Labelled photos from "My_datasheet", an image-classification folder in AndersonBenitesKoW/Proyecto_Paltas. The possible labels are: first quality, second quality, third quality.

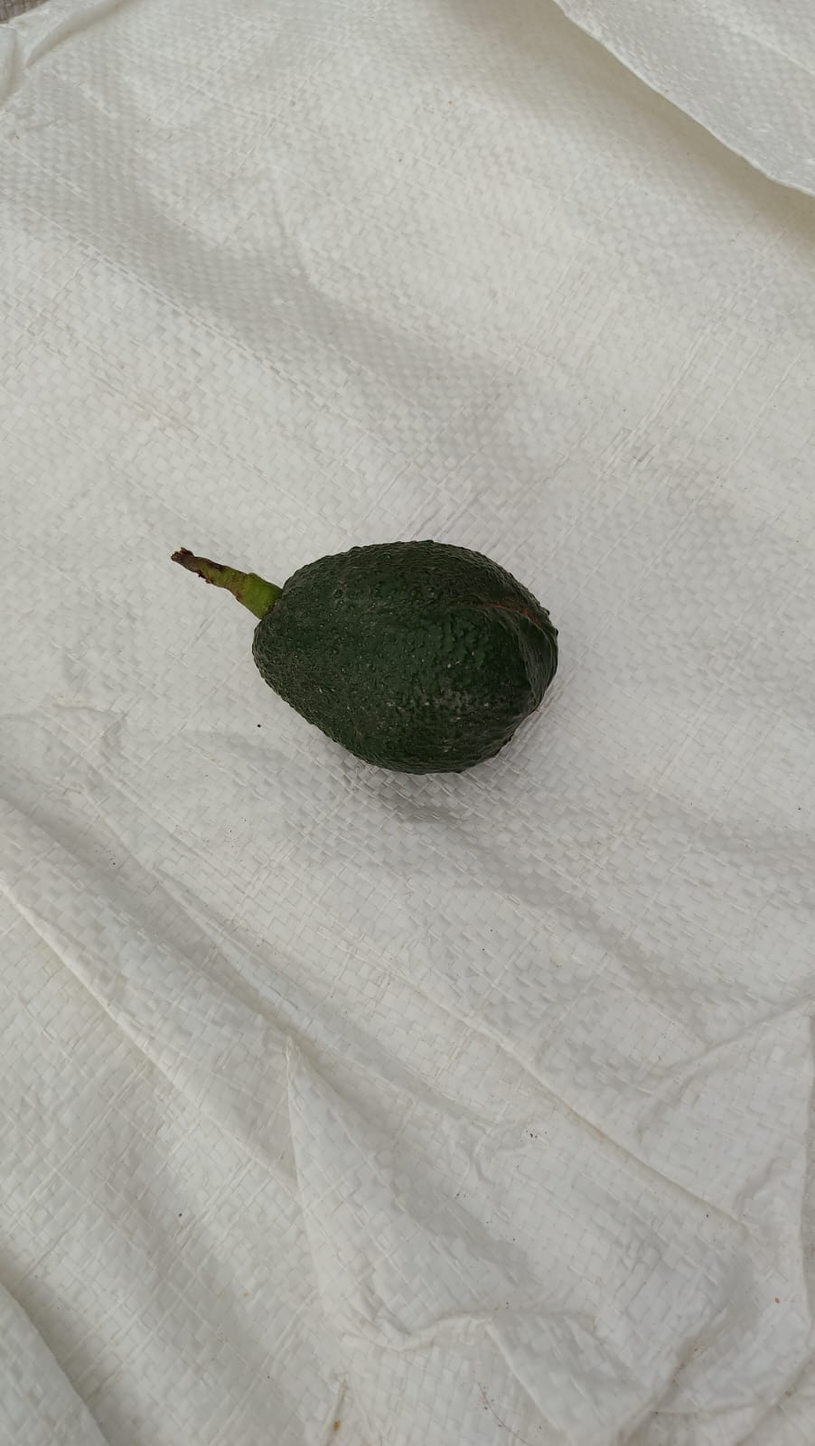
Label: first quality

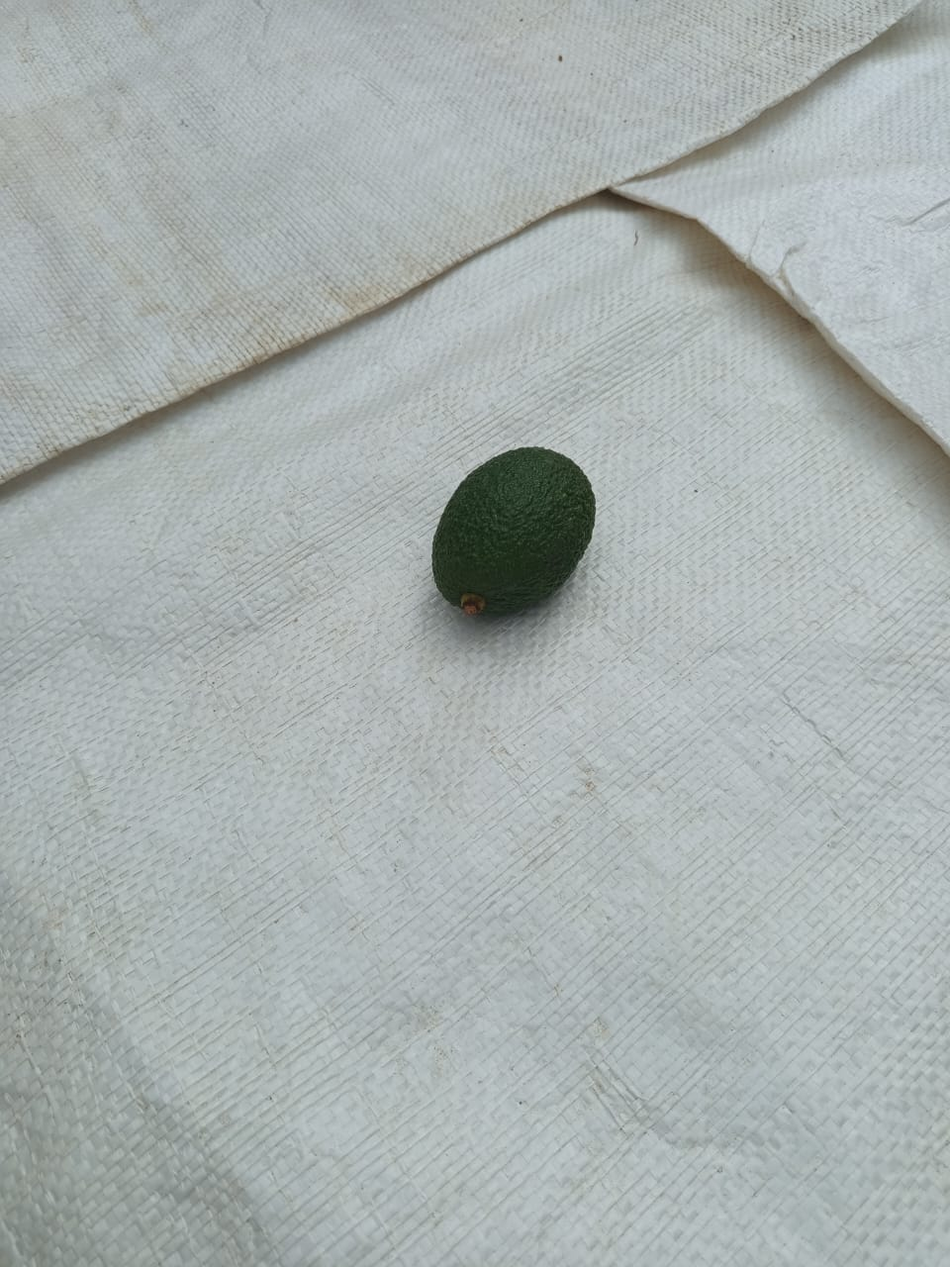
Label: second quality

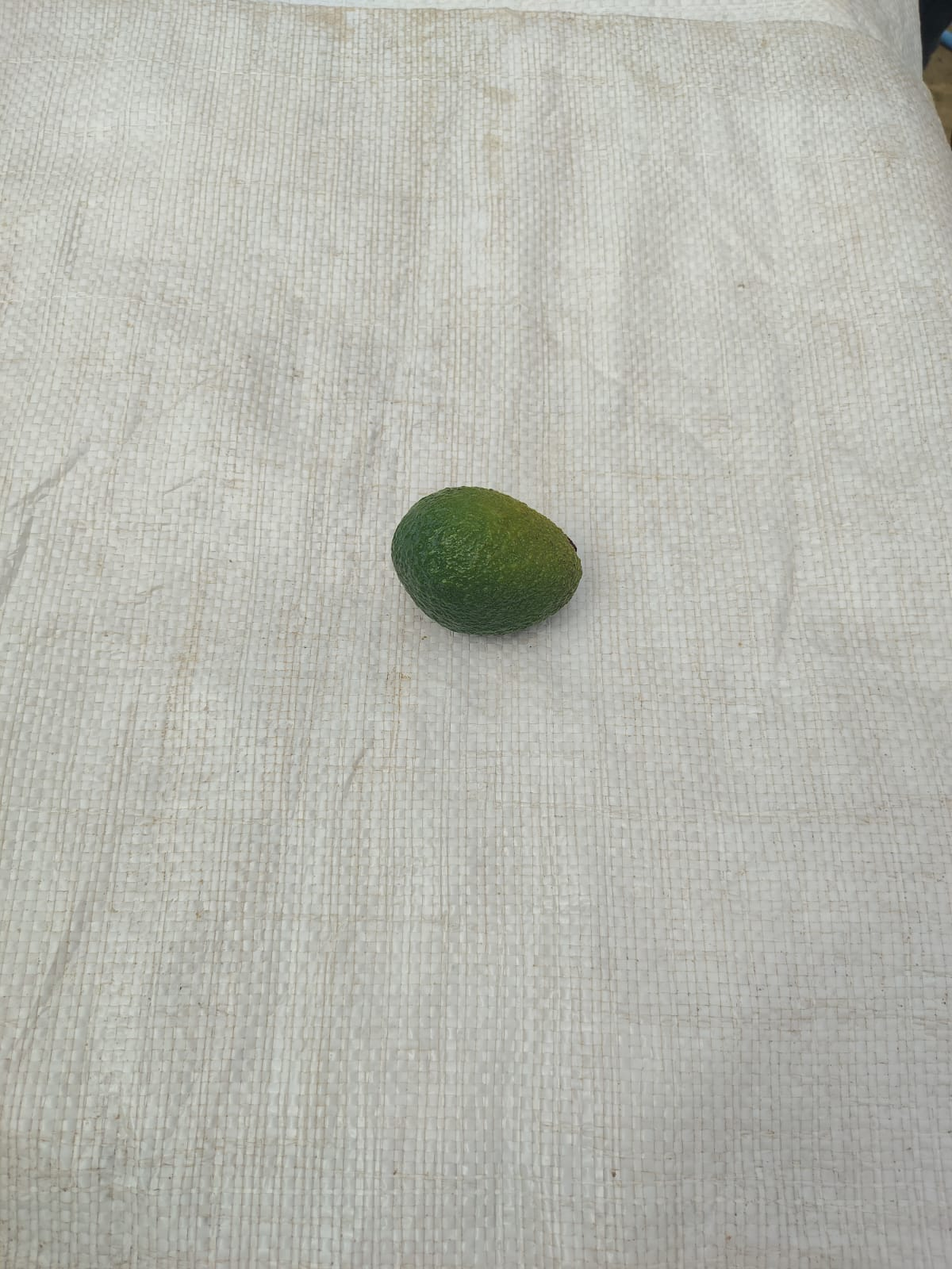
Label: second quality

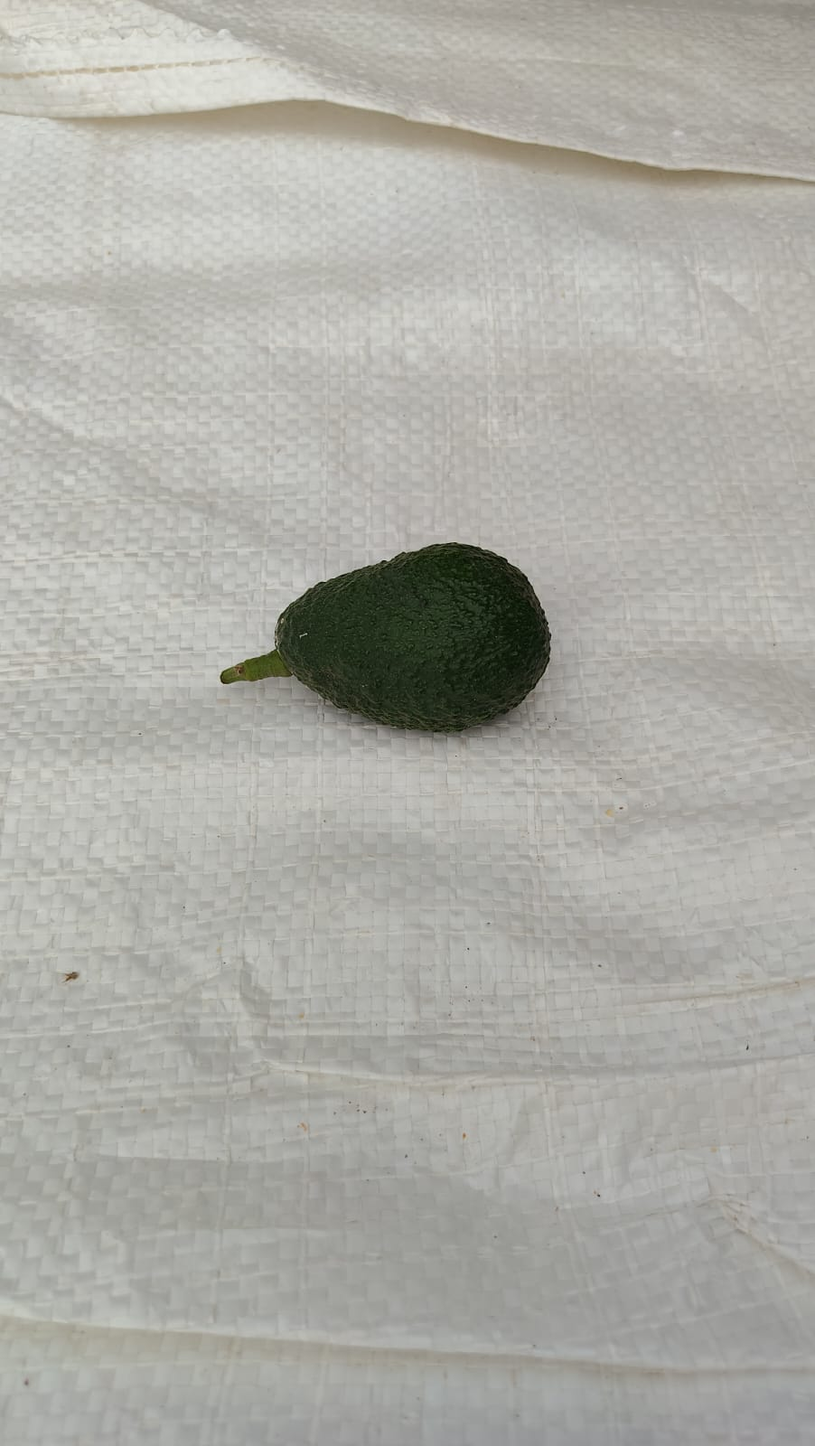
Label: third quality

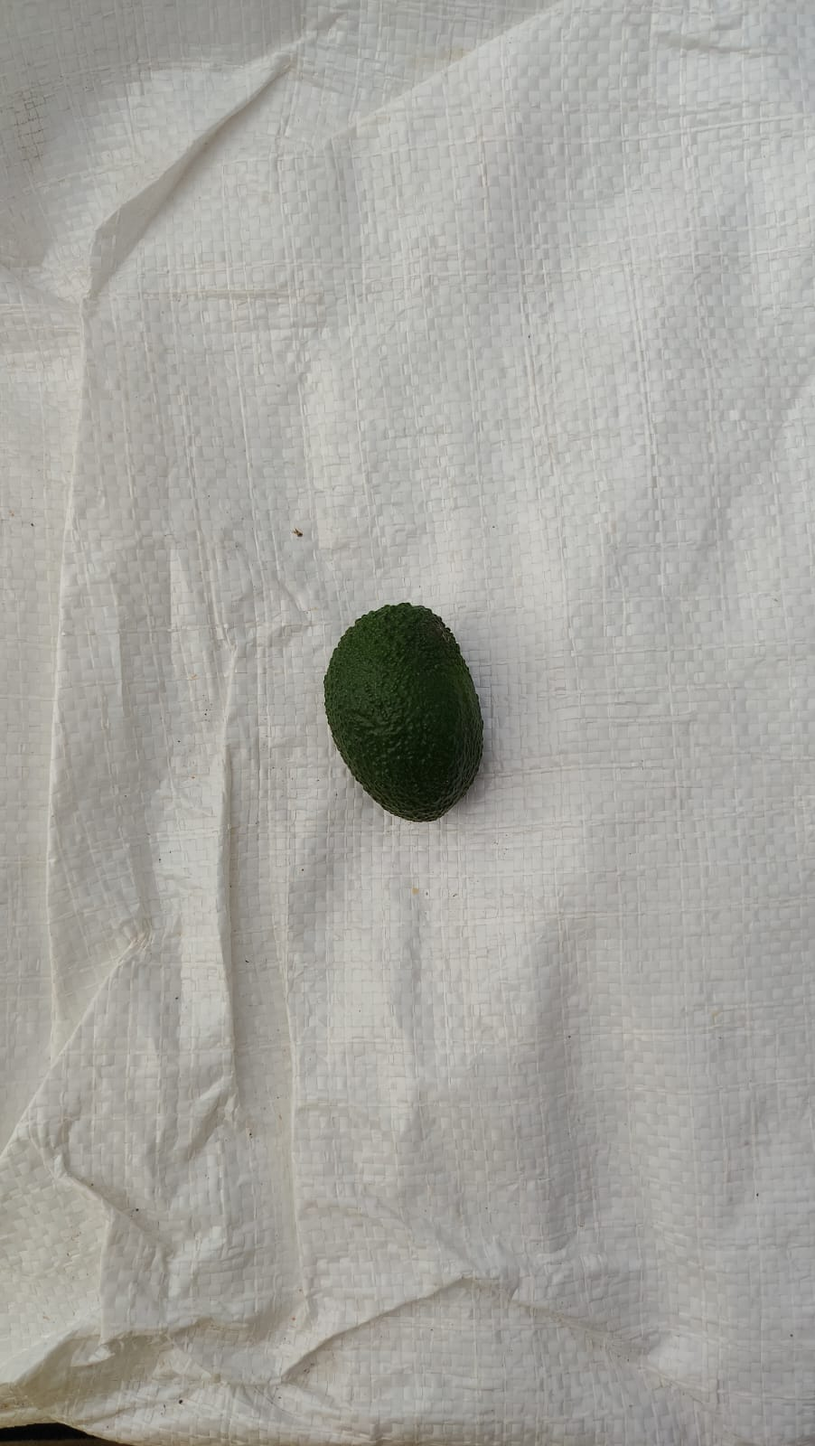
Label: third quality

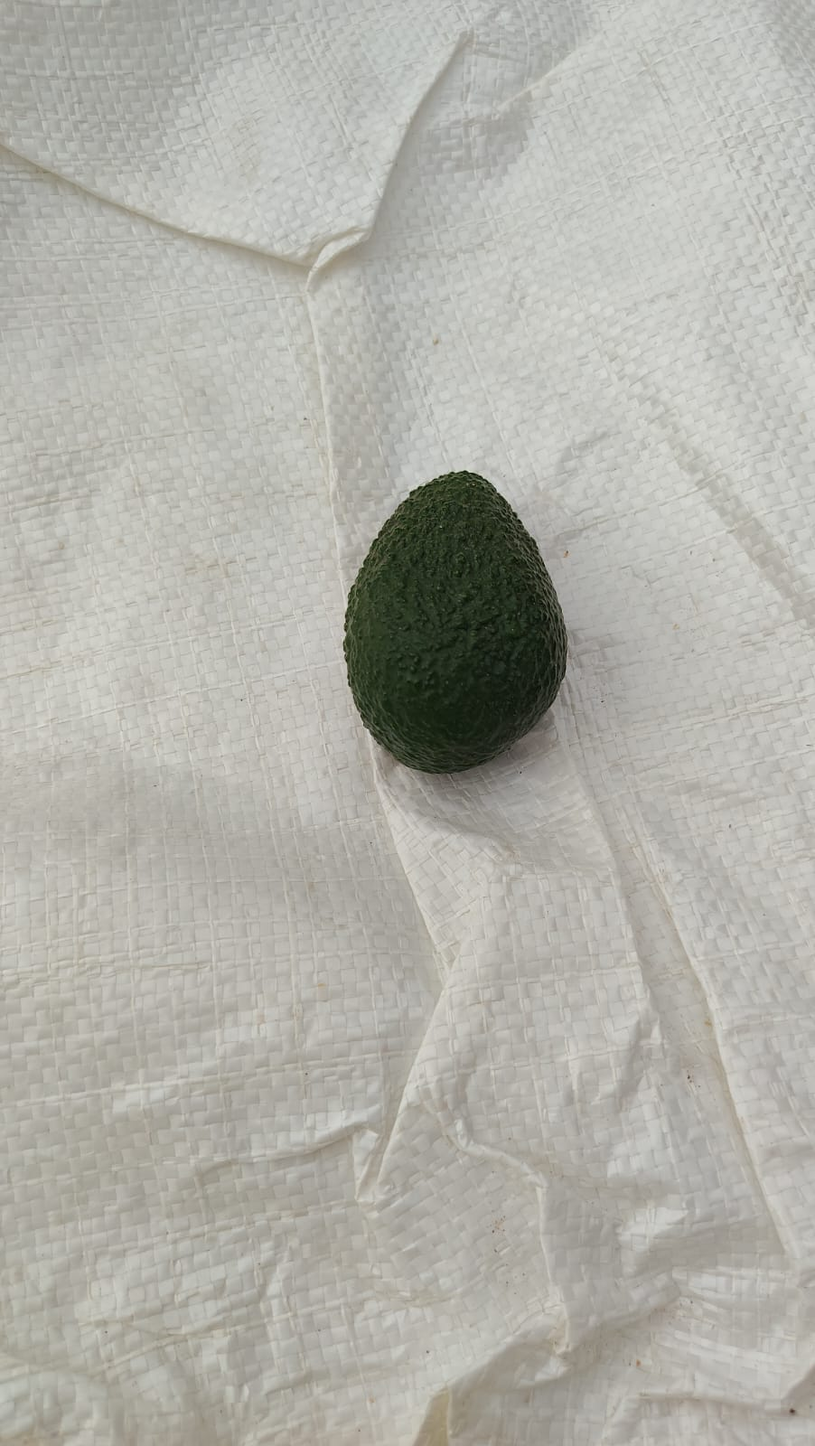
Label: first quality
